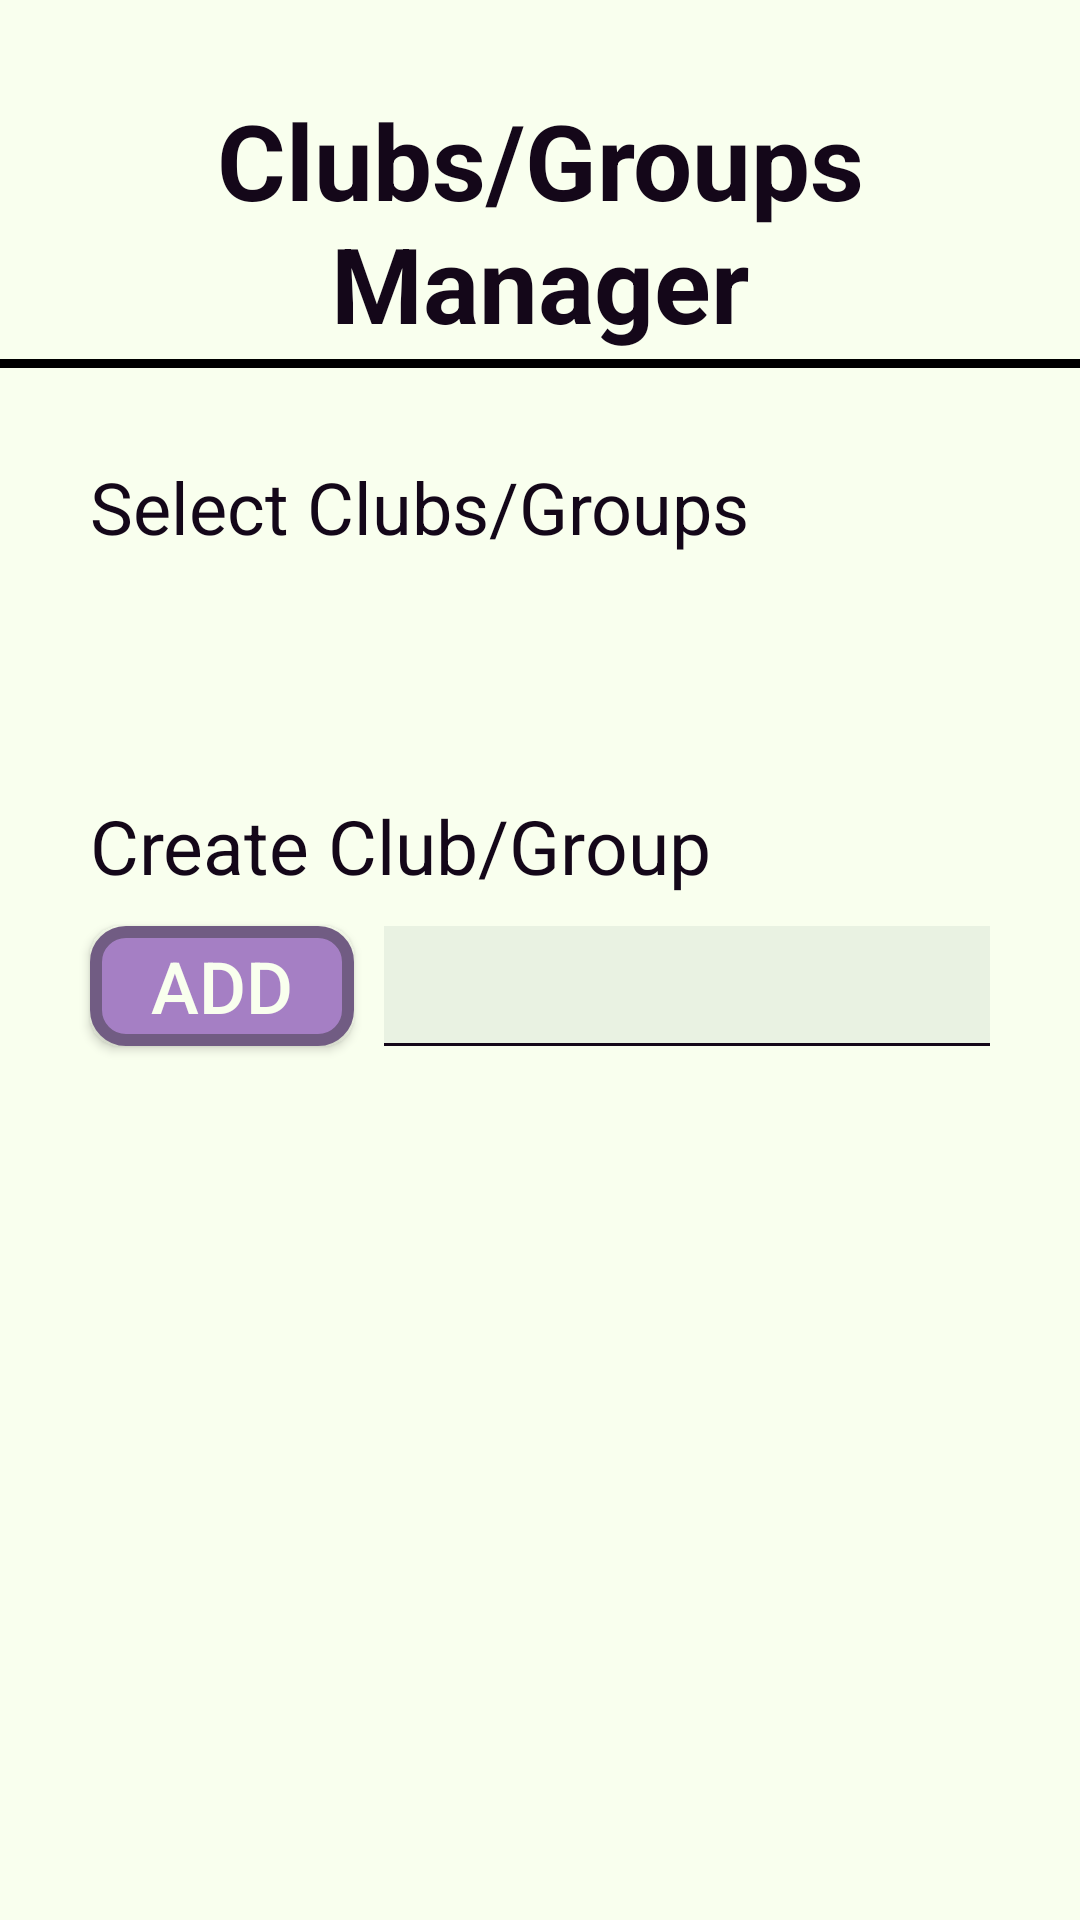

Write the Android layout XML for this screen, with the resource values it uses.
<!-- AndroidManifest.xml: application theme Theme.ICS4UI -->
<!-- res/layout/fragment_clubs_groups_manager.xml -->
<?xml version="1.0" encoding="utf-8"?>
<RelativeLayout xmlns:android="http://schemas.android.com/apk/res/android"
    android:layout_width="match_parent"
    android:layout_height="match_parent"
    android:background="@color/white">

    <TextView
        android:id="@+id/clubsGroupsManagerTitle"
        android:layout_width="wrap_content"
        android:layout_height="wrap_content"
        android:layout_centerHorizontal="true"
        android:layout_marginTop="30dp"
        android:background="@drawable/underline"
        android:gravity="center"
        android:paddingBottom="5dp"
        android:text="@string/clubs_groups_manager"
        android:textColor="@color/darkPurple"
        android:textSize="35sp"
        android:textStyle="bold" />

    <TextView
        android:id="@+id/selectClubsGroupsTitle"
        android:layout_width="wrap_content"
        android:layout_height="wrap_content"
        android:layout_below="@id/clubsGroupsManagerTitle"
        android:layout_alignParentStart="true"
        android:layout_marginTop="30dp"
        android:layout_marginStart="30dp"
        android:text="@string/select_clubs_groups"
        android:textColor="@color/darkPurple"
        android:textSize="24sp" />

    <Spinner
        android:id="@+id/selectClubsGroupsSpinner"
        style="@style/SpinnerTheme"
        android:layout_width="match_parent"
        android:layout_height="40dp"
        android:layout_below="@id/selectClubsGroupsTitle"
        android:layout_marginStart="30dp"
        android:layout_marginTop="10dp"
        android:dropDownVerticalOffset="40dp"
        android:layout_marginEnd="30dp" />

    <TextView
        android:id="@+id/addClubGroup"
        android:layout_width="wrap_content"
        android:layout_height="wrap_content"
        android:layout_below="@+id/selectClubsGroupsSpinner"
        android:layout_alignParentStart="true"
        android:layout_marginStart="30dp"
        android:layout_marginTop="30dp"
        android:layout_marginBottom="10dp"
        android:gravity="center"
        android:text="@string/create_club_group"
        android:textColor="@color/darkPurple"
        android:textSize="25sp" />

    <Button
        android:id="@+id/addClubGroupButton"
        style="@style/purpleButton"
        android:layout_width="wrap_content"
        android:layout_height="40dp"
        android:layout_below="@id/addClubGroup"
        android:layout_marginStart="30dp"
        android:text="@string/add"
        android:textColor="@color/white"
        android:textSize="24sp" />

    <TextView
        android:id="@+id/addClubGroupInput"
        android:background="@drawable/underline_text"
        android:layout_width="match_parent"
        android:layout_height="40dp"
        android:layout_below="@id/addClubGroup"
        android:layout_marginStart="10dp"
        android:layout_marginEnd="30dp"
        android:layout_toEndOf="@id/addClubGroupButton"
        android:dropDownVerticalOffset="40dp"
        android:gravity="bottom"
        android:textColor="@color/darkPurple" />

    <androidx.fragment.app.FragmentContainerView
        android:id="@+id/fragmentContainerView2"
        android:layout_below="@id/addClubGroupInput"
        android:layout_width="match_parent"
        android:layout_height="match_parent" />


</RelativeLayout>
<!-- resources referenced by this layout -->
<resources>
  <color name="darkPurple">#FF140719</color>
  <color name="white">#FFF9FFEE</color>
  <!-- drawable underline (drawable) -->
  <?xml version="1.0" encoding="utf-8"?>
  <layer-list xmlns:android="http://schemas.android.com/apk/res/android" >
      
      <item
          android:left="-5dp"
          android:right="-5dp"
          android:top="-5dp">
          <shape
              android:shape="rectangle">
              
              <stroke
                  android:color="@color/black"
                  android:width="3dp"/>
          </shape>
      </item>
  </layer-list>
  <!-- drawable underline_text (drawable) -->
  <?xml version="1.0" encoding="utf-8"?>
  <layer-list xmlns:android="http://schemas.android.com/apk/res/android" >
      
      <item
          android:left="-5dp"
          android:right="-5dp"
          android:top="-5dp">
          <shape
              android:shape="rectangle">
              <solid android:color="@color/translucentGreen"/>
              
              <stroke
                  android:color="@color/darkPurple"
                  android:width="1dp"/>
          </shape>
      </item>
  </layer-list>
  <string name="add">Add</string>
  <string name="clubs_groups_manager">Clubs/Groups Manager</string>
  <string name="create_club_group">Create Club/Group</string>
  <string name="select_clubs_groups">Select Clubs/Groups</string>
  <style name="SpinnerTheme">
          <item name="android:background">@drawable/spinner_icon</item>
      </style>
  <style name="purpleButton">
          <item name="android:background">@drawable/purple_button</item>
          <item name="colorPrimary">@color/buttonPurple</item>
          <item name="colorAccent">@color/buttonOutline</item>
      </style>
  <style name="Theme.ICS4UI" parent="Theme.AppCompat.DayNight.NoActionBar">
          
          <item name="colorPrimary">@color/purple_500</item>
          <item name="colorPrimaryVariant">@color/purple_700</item>
          <item name="colorOnPrimary">@color/white</item>
          
          <item name="colorSecondary">@color/teal_200</item>
          <item name="colorSecondaryVariant">@color/teal_700</item>
          <item name="colorOnSecondary">@color/black</item>
          
          <item name="android:statusBarColor" tools:targetApi="l">?attr/colorPrimaryVariant</item>
          
      </style>
  <color name="black">#FF000000</color>
  <color name="translucentGreen">#FFe9f2e2</color>
  <!-- drawable spinner_icon (drawable) -->
  <?xml version="1.0" encoding="utf-8"?>
  <selector xmlns:android="http://schemas.android.com/apk/res/android">
      <item>
          <layer-list>
              <item android:drawable="@drawable/spinner_background"/>
              <item android:drawable="@drawable/ic_baseline_arrow_drop_down_24"
                  android:gravity="center_vertical|right"
                  android:width="40dp"
                  android:height="40dp"/>
          </layer-list>
      </item>
  </selector>
  <!-- drawable purple_button (drawable) -->
  <?xml version="1.0" encoding="UTF-8"?>
  <shape xmlns:android="http://schemas.android.com/apk/res/android"
      android:shape="rectangle">
      <solid android:color="@color/buttonPurple" />
      <corners android:radius="10dp" />
      <stroke android:color="@color/buttonOutline"
          android:width="4dp" />
  </shape>
  <color name="buttonPurple">#FFA57FC4</color>
  <color name="buttonOutline">#FF715c83</color>
  <color name="purple_500">#FF6200EE</color>
  <color name="purple_700">#FF3700B3</color>
  <color name="teal_200">#FF03DAC5</color>
  <color name="teal_700">#FF018786</color>
</resources>
